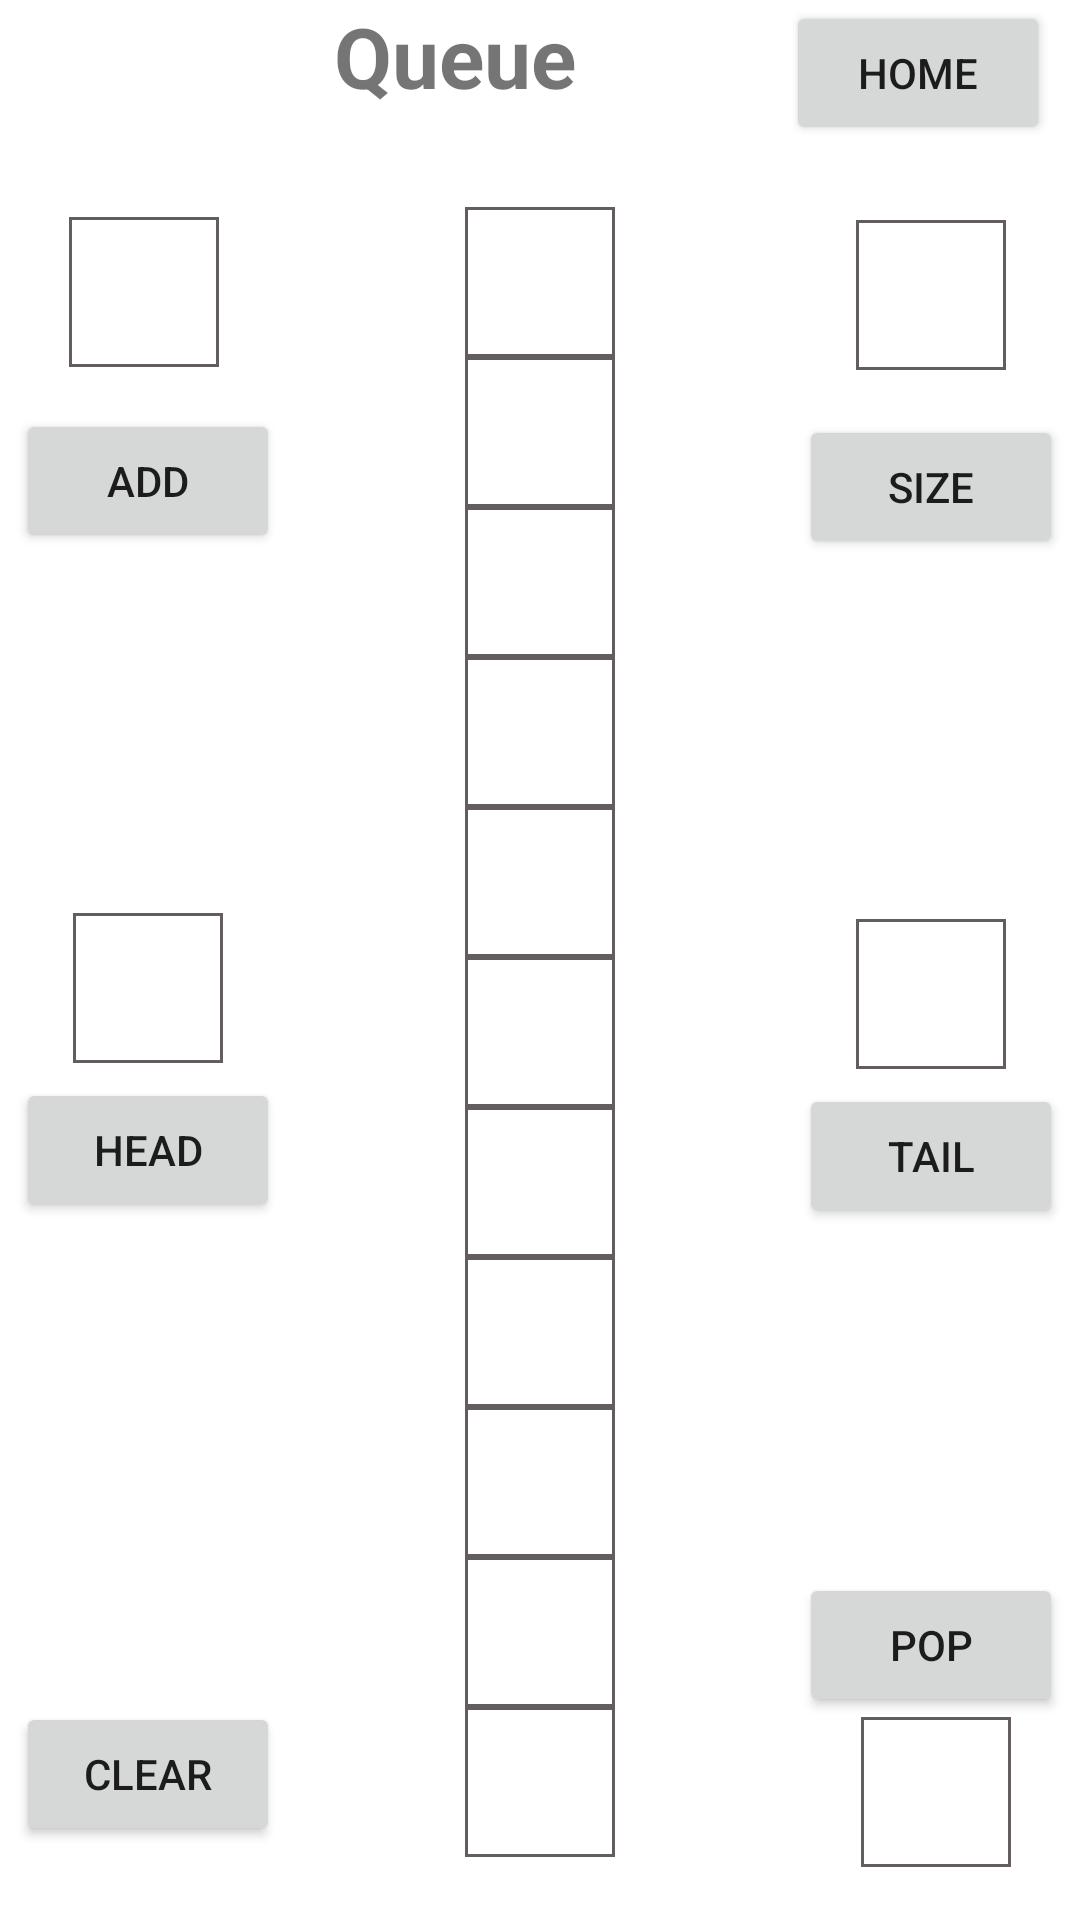

Layout XML and referenced resources for this Android screen:
<!-- AndroidManifest.xml: application theme Theme.DataStructuresApp -->
<!-- res/layout/activity_queue.xml -->
<?xml version="1.0" encoding="utf-8"?>
<LinearLayout xmlns:android="http://schemas.android.com/apk/res/android"
    xmlns:app="http://schemas.android.com/apk/res-auto"
    xmlns:tools="http://schemas.android.com/tools"
    android:layout_width="match_parent"
    android:layout_height="match_parent"
    tools:context=".QueueActivity"
    android:orientation="vertical">


    <LinearLayout
        android:layout_width="match_parent"
        android:layout_height="wrap_content"
        android:gravity="right">

        <TextView
            android:layout_width="wrap_content"
            android:layout_height="wrap_content"
            android:gravity="center"
            android:text="Queue"
            android:textSize="28dp"
            android:textStyle="bold">
        </TextView>

        <Button
            android:id="@+id/btn_home"
            android:layout_width="wrap_content"
            android:layout_height="wrap_content"
            android:layout_marginLeft="70dp"
            android:layout_marginRight="10dp"
            android:text="Home">

        </Button>


    </LinearLayout>


    <LinearLayout
        android:layout_height="match_parent"
        android:layout_width="match_parent"
        android:gravity="center"
        android:orientation="horizontal">

        <LinearLayout
            android:layout_width="147dp"
            android:layout_height="match_parent"
            android:gravity="center"
            android:orientation="vertical">

            <LinearLayout
                android:layout_width="147dp"
                android:layout_height="64dp"
                android:gravity="right" >

                <EditText
                    android:id="@+id/add_input"
                    android:layout_width="50dp"
                    android:layout_height="50dp"
                    android:background="@drawable/ic_edittext_background"
                    android:gravity="center"
                    android:textSize="24dp"
                    android:textStyle="bold"/>

                <ImageView
                    android:layout_width="50dp"
                    android:layout_height="50dp"
                    android:src="@drawable/ic_baseline_arrow_forward_24" />


            </LinearLayout>
            <Button
                android:id="@+id/btn_add"
                android:layout_width="wrap_content"
                android:layout_height="wrap_content"
                android:layout_marginBottom="120dp"
                android:text="Add" />


            <TextView
                android:id="@+id/textViewHead"
                android:layout_width="50dp"
                android:layout_height="50dp"
                android:layout_marginBottom="5dp"
                android:background="@drawable/ic_edittext_background"
                android:gravity="center"
                android:textSize="24dp"
                android:textStyle="bold"/>

            <Button
                android:id="@+id/btn_head"
                android:layout_width="wrap_content"
                android:layout_height="wrap_content"
                android:layout_marginBottom="160dp"
                android:text="Head" />




            <Button
                android:id="@+id/btn_clear"
                android:layout_width="wrap_content"
                android:layout_height="wrap_content"
                android:text="clear"/>

        </LinearLayout>


        <LinearLayout
            android:layout_width="114dp"
            android:layout_height="match_parent"
            android:gravity="center"
            android:orientation="vertical">

            <TextView
                android:id="@+id/textView1"
                android:layout_width="50dp"
                android:layout_height="50dp"
                android:background="@drawable/ic_edittext_background"
                android:textSize="24dp"
                android:textStyle="bold"
                android:gravity="center" />

            <TextView
                android:id="@+id/textView2"
                android:layout_width="50dp"
                android:layout_height="50dp"
                android:background="@drawable/ic_edittext_background"
                android:textSize="24dp"
                android:textStyle="bold"
                android:gravity="center" />

            <TextView
                android:id="@+id/textView3"
                android:layout_width="50dp"
                android:layout_height="50dp"
                android:background="@drawable/ic_edittext_background"
                android:textSize="24dp"
                android:textStyle="bold"
                android:gravity="center" />

            <TextView
                android:id="@+id/textView4"
                android:layout_width="50dp"
                android:layout_height="50dp"
                android:background="@drawable/ic_edittext_background"
                android:textSize="24dp"
                android:textStyle="bold"
                android:gravity="center" />

            <TextView
                android:id="@+id/textView5"
                android:layout_width="50dp"
                android:layout_height="50dp"
                android:background="@drawable/ic_edittext_background"
                android:textSize="24dp"
                android:textStyle="bold"
                android:gravity="center" />

            <TextView
                android:id="@+id/textView6"
                android:layout_width="50dp"
                android:layout_height="50dp"
                android:background="@drawable/ic_edittext_background"
                android:textSize="24dp"
                android:textStyle="bold"
                android:gravity="center" />

            <TextView
                android:id="@+id/textView7"
                android:layout_width="50dp"
                android:layout_height="50dp"
                android:background="@drawable/ic_edittext_background"
                android:textSize="24dp"
                android:textStyle="bold"
                android:gravity="center" />

            <TextView
                android:id="@+id/textView8"
                android:layout_width="50dp"
                android:layout_height="50dp"
                android:background="@drawable/ic_edittext_background"
                android:textSize="24dp"
                android:textStyle="bold"
                android:gravity="center" />

            <TextView
                android:id="@+id/textView9"
                android:layout_width="50dp"
                android:layout_height="50dp"
                android:background="@drawable/ic_edittext_background"
                android:textSize="24dp"
                android:textStyle="bold"
                android:gravity="center" />

            <TextView
                android:id="@+id/textView10"
                android:layout_width="50dp"
                android:layout_height="50dp"
                android:background="@drawable/ic_edittext_background"
                android:textSize="24dp"
                android:textStyle="bold"
                android:gravity="center" />

            <TextView
                android:id="@+id/textView11"
                android:layout_width="50dp"
                android:layout_height="50dp"
                android:background="@drawable/ic_edittext_background"
                android:textSize="24dp"
                android:textStyle="bold"
                android:gravity="center" />



        </LinearLayout>

        <LinearLayout
            android:layout_height="match_parent"
            android:layout_width="147dp"
            android:gravity="center"
            android:orientation="vertical">

            <TextView
                android:id="@+id/textViewSize"
                android:layout_width="50dp"
                android:layout_height="50dp"
                android:layout_marginBottom="15dp"
                android:background="@drawable/ic_edittext_background"
                android:gravity="center"
                android:textSize="24dp"
                android:textStyle="bold"
                android:layout_marginTop="22dp"/>
            <Button
                android:id="@+id/btn_size"
                android:layout_width="wrap_content"
                android:layout_height="wrap_content"
                android:text="size"
                android:layout_marginBottom="120dp" />

            <TextView
                android:id="@+id/textViewTail"
                android:layout_width="50dp"
                android:layout_height="50dp"
                android:layout_marginBottom="5dp"
                android:background="@drawable/ic_edittext_background"
                android:gravity="center"
                android:textSize="24dp"
                android:textStyle="bold"/>

            <Button
                android:id="@+id/btn_tail"
                android:layout_width="wrap_content"
                android:layout_height="wrap_content"
                android:text="Tail"
                android:layout_marginBottom="115dp" />


            <Button
                android:id="@+id/btn_pop"
                android:layout_width="wrap_content"
                android:layout_height="wrap_content"
                android:text="Pop"
                android:gravity="center"/>

            <LinearLayout
                android:layout_width="147dp"
                android:layout_height="64dp"
                android:gravity="left" >


                <ImageView
                    android:layout_width="50dp"
                    android:layout_height="50dp"
                    android:src="@drawable/ic_baseline_arrow_forward_24" />

                <TextView
                    android:id="@+id/pop_output"
                    android:layout_width="50dp"
                    android:layout_height="50dp"
                    android:background="@drawable/ic_edittext_background"
                    android:gravity="center"
                    android:textSize="24dp"
                    android:textStyle="bold"/>


            </LinearLayout>



        </LinearLayout>



    </LinearLayout>

</LinearLayout>
<!-- resources referenced by this layout -->
<resources>
  <!-- drawable ic_edittext_background (drawable) -->
  <?xml version="1.0" encoding="utf-8"?>
  <shape xmlns:android="http://schemas.android.com/apk/res/android">
      <stroke
          android:width="1dp"
          android:color="@color/border"
          />
  
  </shape>
  <style name="Theme.DataStructuresApp" parent="Theme.MaterialComponents.DayNight.DarkActionBar">
          
          <item name="colorPrimary">@color/purple_500</item>
          <item name="colorPrimaryVariant">@color/purple_700</item>
          <item name="colorOnPrimary">@color/white</item>
          
          <item name="colorSecondary">@color/teal_200</item>
          <item name="colorSecondaryVariant">@color/teal_700</item>
          <item name="colorOnSecondary">@color/black</item>
          
          <item name="android:statusBarColor" tools:targetApi="l">?attr/colorPrimaryVariant</item>
          
      </style>
  <color name="border">#F8605959</color>
  <color name="purple_500">#FF6200EE</color>
  <color name="purple_700">#FF3700B3</color>
  <color name="white">#FFFFFFFF</color>
  <color name="teal_200">#FF03DAC5</color>
  <color name="teal_700">#FF018786</color>
  <color name="black">#FF000000</color>
</resources>
